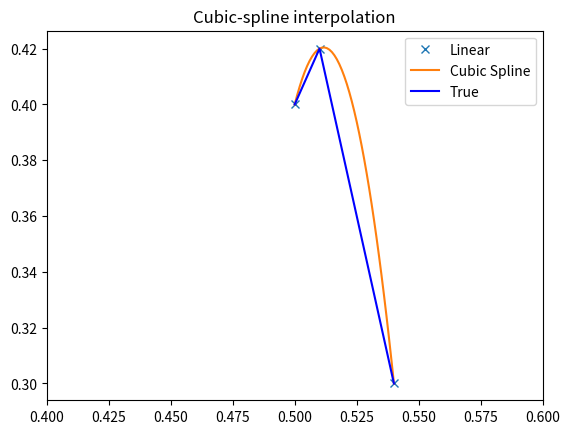

This chart was generated by the following Python code:
import numpy as np
import matplotlib.pyplot as plt
from scipy import interpolate
from scipy.interpolate import interp1d

x = np.array([0.5,0.51,0.54])
y = np.array([0.4,0.42, 0.3])
tck = interpolate.splrep(x, y, s=0, k=2)
xnew = np.arange(0.5, 0.54, 0.001)
print(xnew)
ynew = interpolate.splev(xnew, tck, der=0)
plt.figure()
plt.plot(x, y, 'x', xnew, ynew, x, y, 'b')
plt.legend(['Linear', 'Cubic Spline', 'True'])
# plt.axis([-0.05, 6.33, -1.05, 1.05])
plt.xlim([0.4, 0.6])
plt.title('Cubic-spline interpolation')
plt.show()

